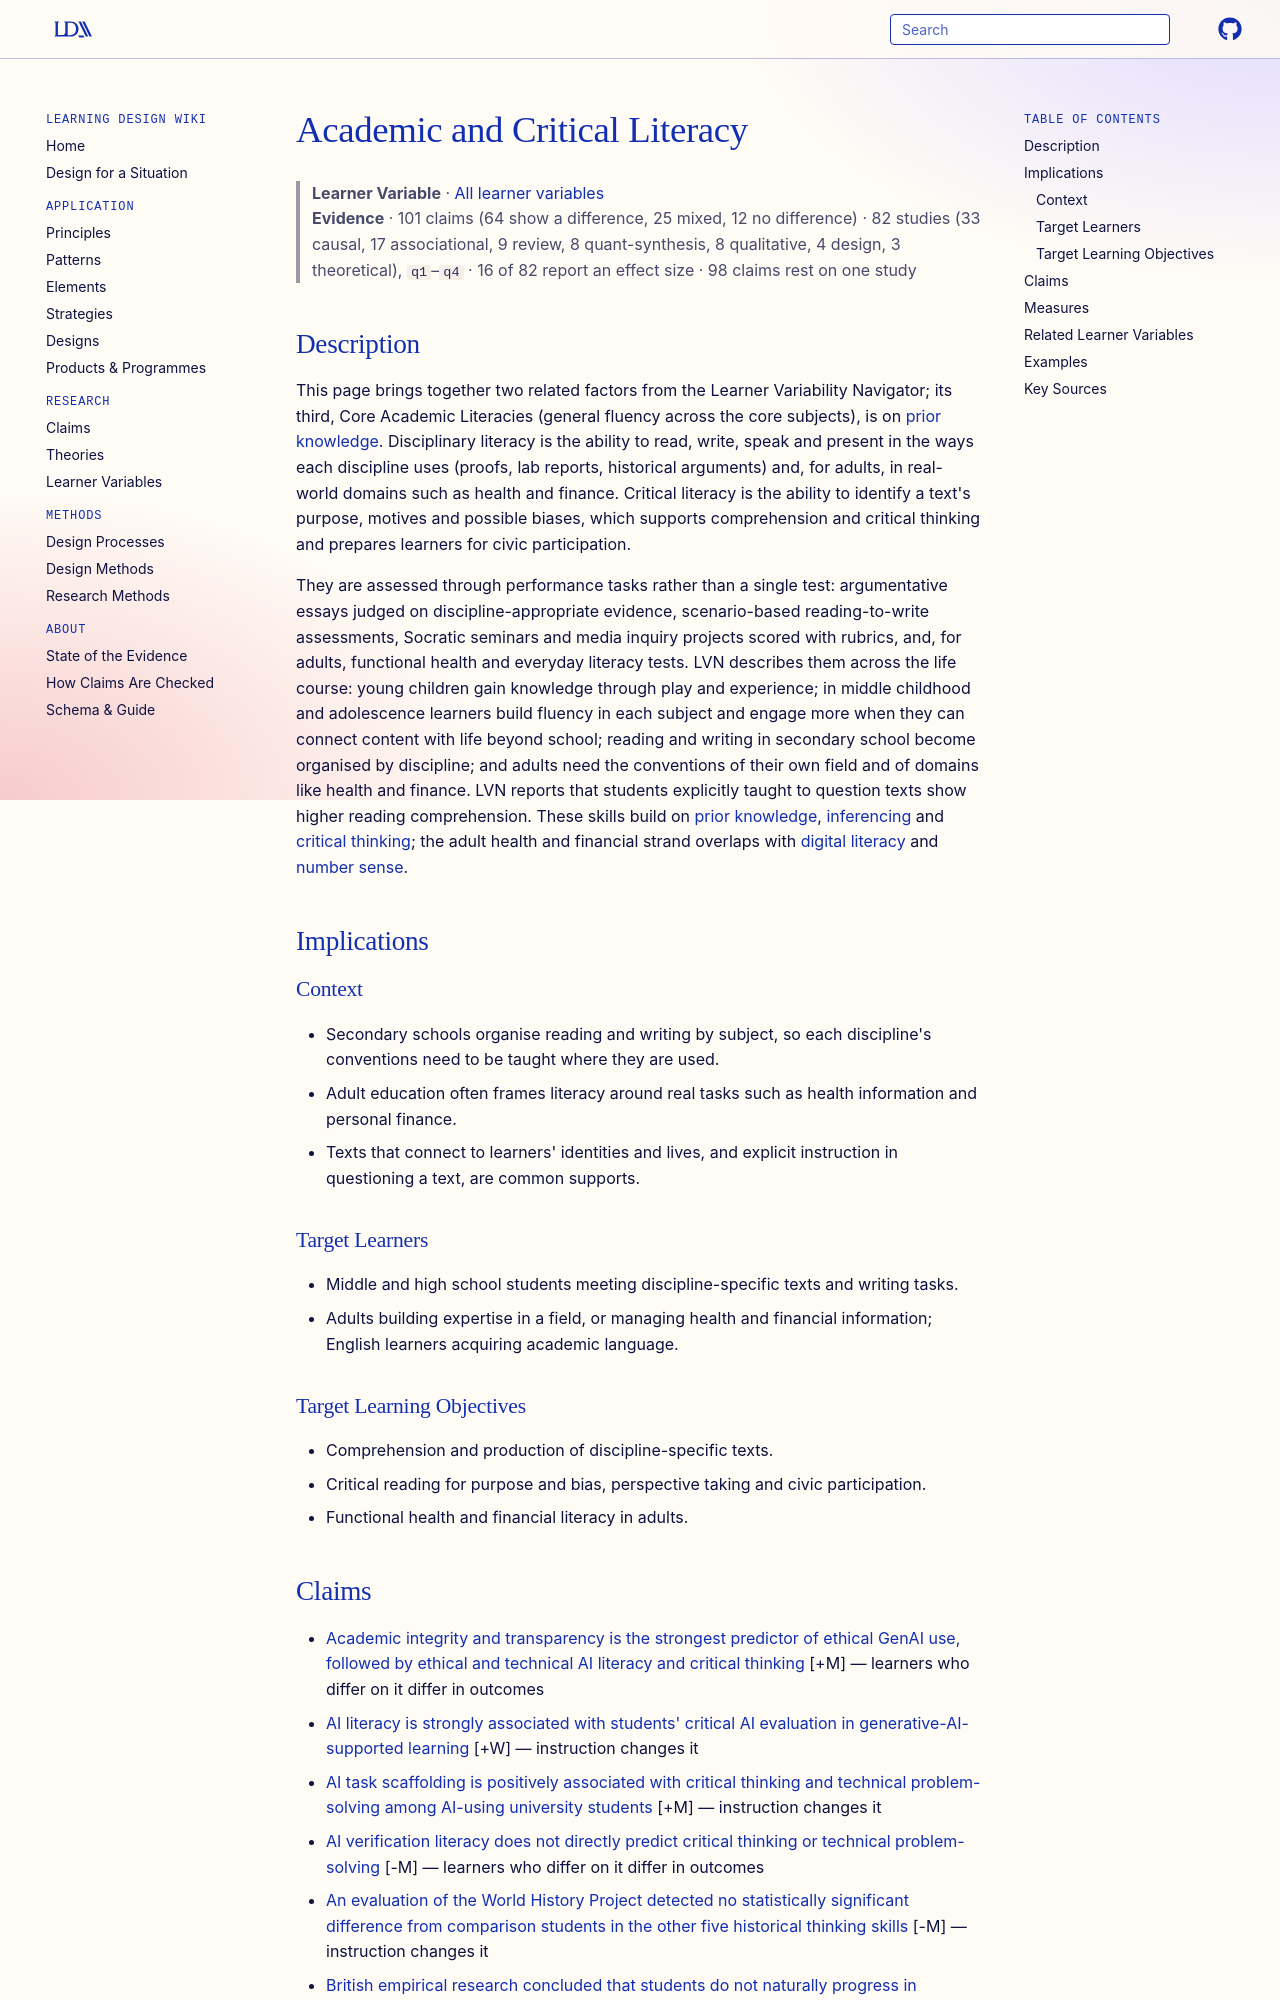

repository: Learning-Design-Alliance/learning-wiki · page: learner-variables/academic-and-critical-literacy/index.html · generator: mkdocs

---
type: learner-variable
id: academic-and-critical-literacy
title: Academic and Critical Literacy
description: "A learner's command of the ways of reading, writing and reasoning used in academic disciplines and real-world domains, including questioning a text's purpose and bias."
canonical: true
status: review
generated:
  by: claude/unspecified
  at: 2026-10-16
---

# Academic and Critical Literacy

> **Learner Variable** · [All learner variables](index.md)
> **Evidence** · 101 claims (64 show a difference, 25 mixed, 12 no difference) · 82 studies (33 causal, 17 associational, 9 review, 8 quant-synthesis, 8 qualitative, 4 design, 3 theoretical), `q1`–`q4` · 16 of 82 report an effect size · 98 claims rest on one study

## Description
This page brings together two related factors from the Learner Variability Navigator; its third, Core Academic Literacies (general fluency across the core subjects), is on [prior knowledge](prior-knowledge.md). Disciplinary literacy is the ability to read, write, speak and present in the ways each discipline uses (proofs, lab reports, historical arguments) and, for adults, in real-world domains such as health and finance. Critical literacy is the ability to identify a text's purpose, motives and possible biases, which supports comprehension and critical thinking and prepares learners for civic participation.

They are assessed through performance tasks rather than a single test: argumentative essays judged on discipline-appropriate evidence, scenario-based reading-to-write assessments, Socratic seminars and media inquiry projects scored with rubrics, and, for adults, functional health and everyday literacy tests. LVN describes them across the life course: young children gain knowledge through play and experience; in middle childhood and adolescence learners build fluency in each subject and engage more when they can connect content with life beyond school; reading and writing in secondary school become organised by discipline; and adults need the conventions of their own field and of domains like health and finance. LVN reports that students explicitly taught to question texts show higher reading comprehension. These skills build on [prior knowledge](prior-knowledge.md), [inferencing](inferencing.md) and [critical thinking](critical-thinking.md); the adult health and financial strand overlaps with [digital literacy](digital-literacy.md) and [number sense](number-sense.md).

## Implications

### Context
- Secondary schools organise reading and writing by subject, so each discipline's conventions need to be taught where they are used.
- Adult education often frames literacy around real tasks such as health information and personal finance.
- Texts that connect to learners' identities and lives, and explicit instruction in questioning a text, are common supports.

### Target Learners
- Middle and high school students meeting discipline-specific texts and writing tasks.
- Adults building expertise in a field, or managing health and financial information; English learners acquiring academic language.

### Target Learning Objectives
- Comprehension and production of discipline-specific texts.
- Critical reading for purpose and bias, perspective taking and civic participation.
- Functional health and financial literacy in adults.
